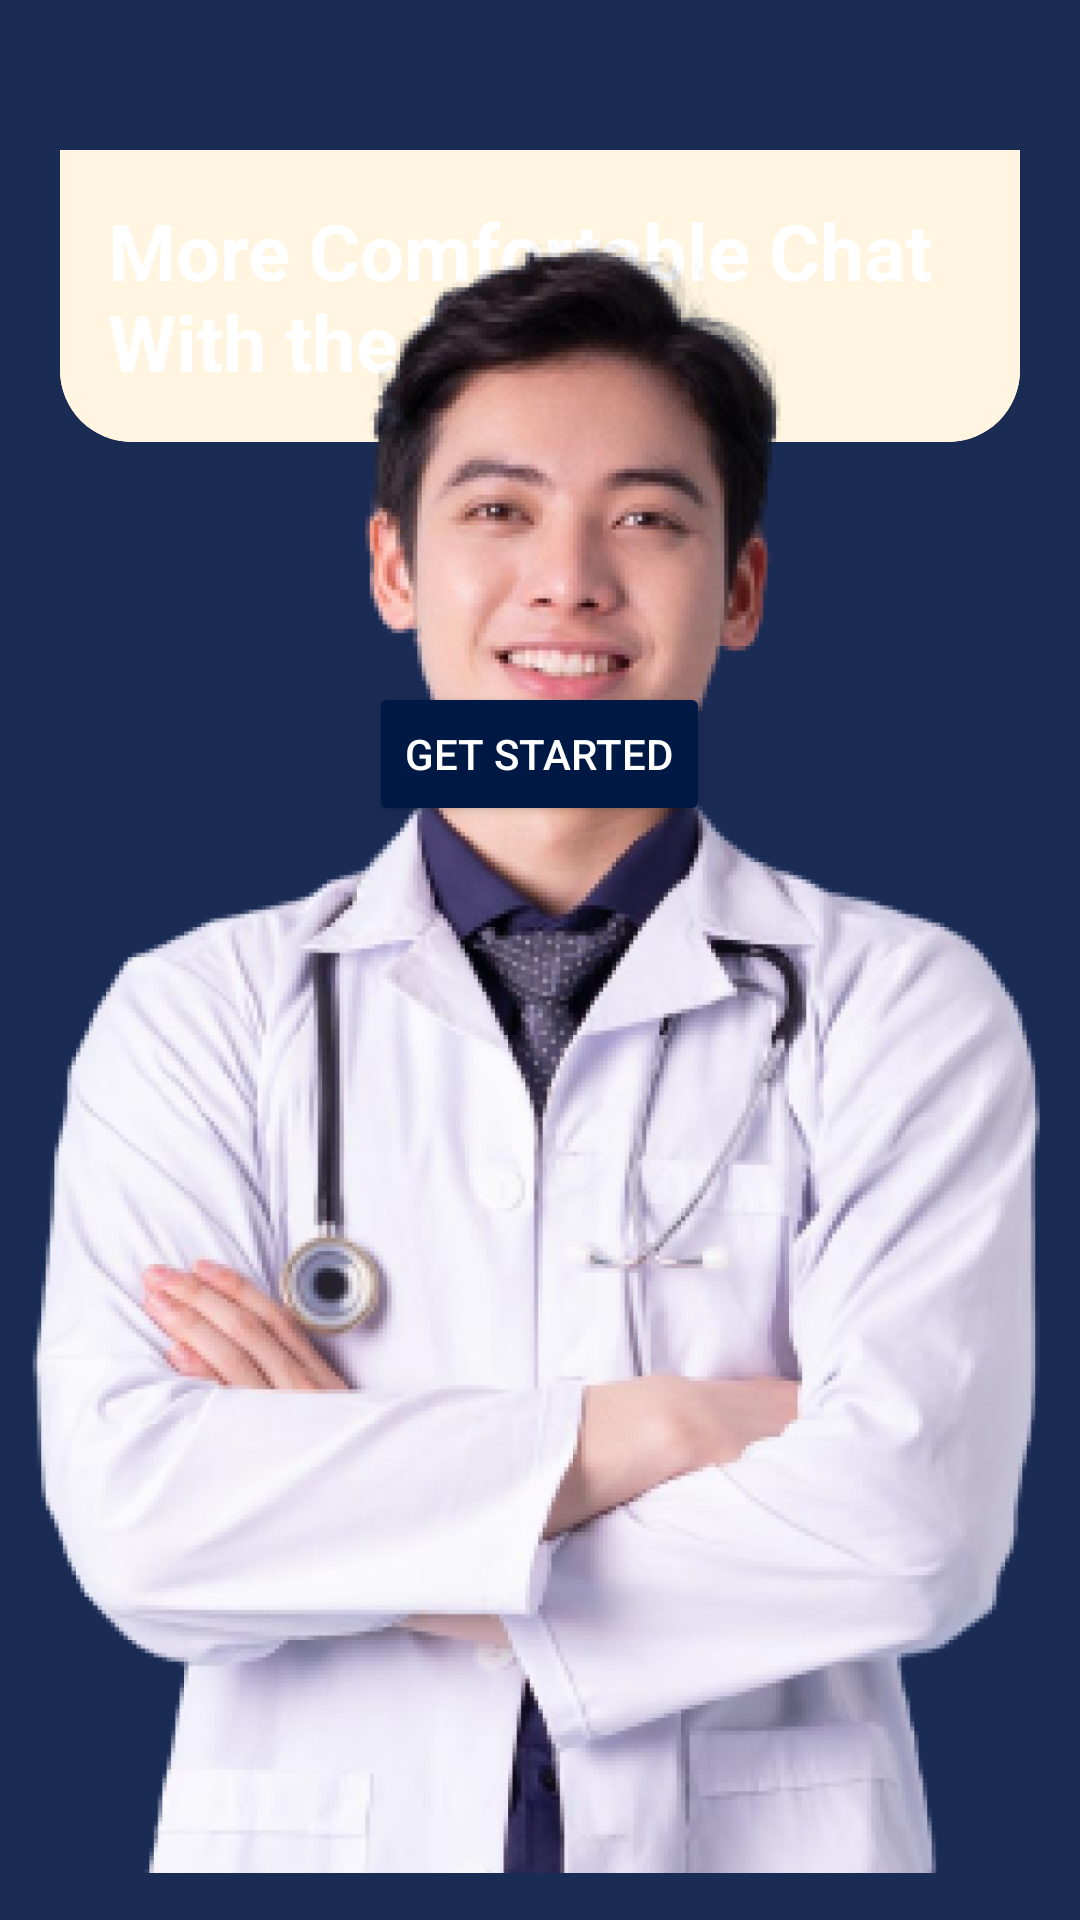

Layout XML and referenced resources for this Android screen:
<!-- AndroidManifest.xml: application theme Theme.HIVFive -->
<!-- res/layout/activity_main.xml -->
<?xml version="1.0" encoding="utf-8"?>
<RelativeLayout xmlns:android="http://schemas.android.com/apk/res/android"
    xmlns:tools="http://schemas.android.com/tools"
    android:layout_width="match_parent"
    android:layout_height="match_parent"
    android:background="#1A2B54"
    tools:context=".MainActivity">


    <TextView
        android:id="@+id/textView"
        android:layout_width="match_parent"
        android:layout_height="wrap_content"
        android:layout_alignParentTop="true"
        android:layout_centerHorizontal="true"
        android:layout_marginStart="20dp"
        android:layout_marginEnd="20dp"
        android:layout_marginTop="50dp"
        android:padding="16dp"
        android:text="More Comfortable Chat With the Doctor"
        android:textColor="#FFFFFF"
        android:textSize="26sp"
        android:textStyle="bold"
        android:background="@drawable/shape"
         />

    <ImageView
        android:id="@+id/doctorImage"
        android:layout_width="wrap_content"
        android:layout_height="wrap_content"
        android:layout_centerHorizontal="true"
        android:layout_marginTop="50dp"
        android:src="@drawable/image"
/>


    <Button
        android:id="@+id/getStartedButton"
        android:layout_width="wrap_content"
        android:layout_height="wrap_content"
        android:layout_below="@id/textView"
        android:layout_centerHorizontal="true"
        android:layout_marginTop="80dp"
        android:backgroundTint="#001944"
        android:text="Get Started"
        android:textColor="#FFFFFF" />
</RelativeLayout>
<!-- resources referenced by this layout -->
<resources>
  <!-- drawable image: png bitmap (drawable, 350939 bytes) -->
  <!-- drawable shape (drawable) -->
  <layer-list xmlns:android="http://schemas.android.com/apk/res/android">
      
      <item android:id="@+id/background_shape">
          <shape android:shape="rectangle">
              <corners android:radius="24dp" />
              <solid android:color="#FFF5E0" />
          </shape>
      </item>
      
      <item
          android:drawable="@drawable/shape2"
          android:gravity="bottom"
          android:left="0dp"
          android:right="0dp"
          android:top="0dp" />
  </layer-list>
  <style name="Theme.HIVFive" parent="Base.Theme.HIVFive" />
  <!-- drawable shape2 (drawable) -->
  <shape xmlns:android="http://schemas.android.com/apk/res/android">
      <corners android:bottomLeftRadius="24dp"
          android:bottomRightRadius="24dp" />
      <solid android:color="#FFF5E0" />
  </shape>
  <style name="Base.Theme.HIVFive" parent="Theme.Material3.DayNight.NoActionBar">
          
          
      </style>
</resources>
